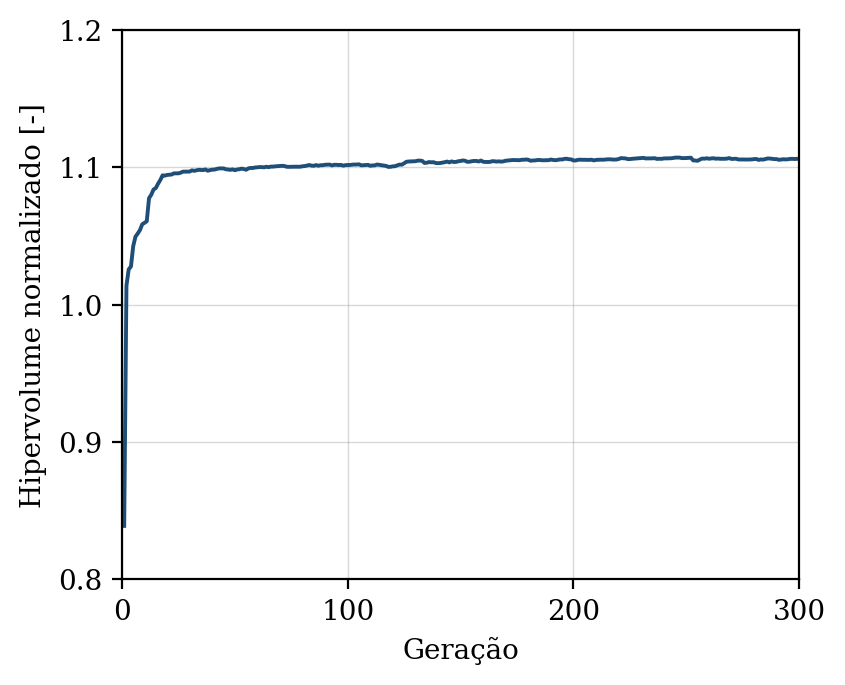

Source data for this figure (header and first rows):
geracao, hipervolume, n_solucoes, n_avaliacoes
1, 0.8389, 9, 50
2, 1.014, 16, 100
3, 1.026, 24, 150
4, 1.028, 29, 200
5, 1.043, 32, 250
6, 1.05, 40, 300
7, 1.052, 49, 350
8, 1.054, 50, 400
9, 1.059, 49, 450
10, 1.06, 50, 500
11, 1.061, 50, 550
12, 1.078, 50, 600
13, 1.08, 50, 650
14, 1.084, 50, 700
15, 1.085, 50, 750
16, 1.088, 50, 800
17, 1.091, 50, 850
18, 1.094, 50, 900
19, 1.094, 50, 950
20, 1.094, 50, 1000
21, 1.095, 50, 1050
22, 1.095, 50, 1100
23, 1.096, 50, 1150
24, 1.096, 50, 1200
25, 1.096, 50, 1250
26, 1.096, 50, 1300
27, 1.097, 50, 1350
28, 1.097, 50, 1400
29, 1.097, 50, 1450
30, 1.097, 50, 1500
31, 1.098, 50, 1550
32, 1.097, 50, 1600
33, 1.098, 50, 1650
34, 1.098, 50, 1700
35, 1.098, 50, 1750
36, 1.098, 50, 1800
37, 1.098, 50, 1850
38, 1.098, 50, 1900
39, 1.098, 50, 1950
40, 1.098, 50, 2000
41, 1.098, 50, 2050
42, 1.099, 50, 2100
43, 1.099, 50, 2150
44, 1.099, 50, 2200
45, 1.099, 50, 2250
46, 1.099, 50, 2300
47, 1.098, 50, 2350
48, 1.098, 50, 2400
49, 1.099, 50, 2450
50, 1.098, 50, 2500
51, 1.098, 50, 2550
52, 1.099, 50, 2600
53, 1.099, 50, 2650
54, 1.099, 50, 2700
55, 1.098, 50, 2750
56, 1.099, 50, 2800
57, 1.1, 50, 2850
58, 1.1, 50, 2900
59, 1.1, 50, 2950
60, 1.1, 50, 3000
... 240 more rows
